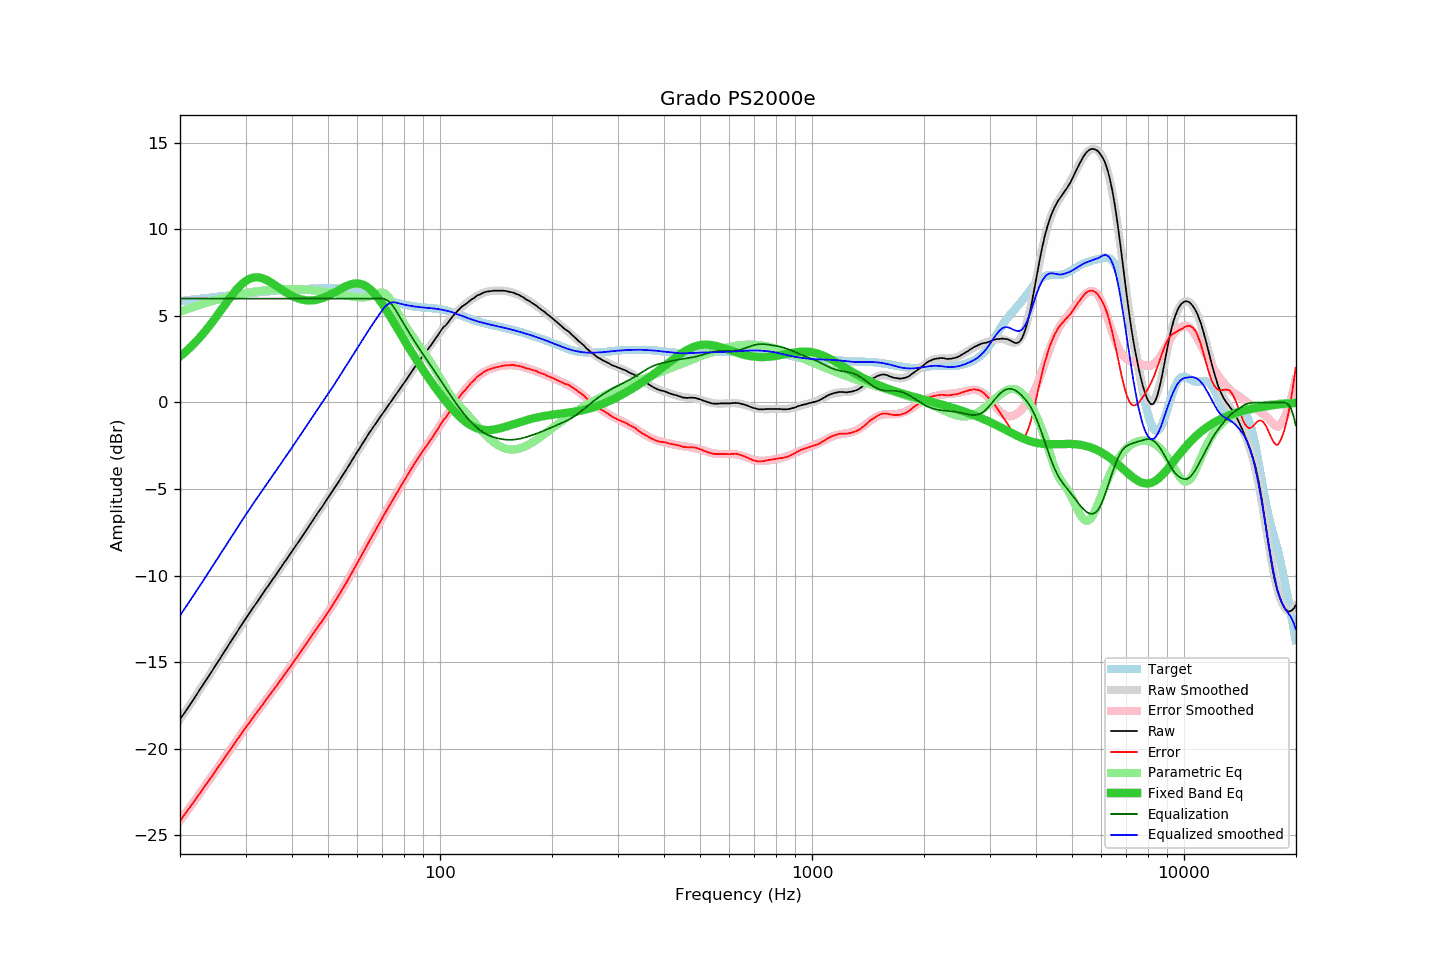

Source data for this figure (header and first rows):
frequency, raw, error, smoothed, error_smoothed, equalization, parametric_eq, equalized_raw, equalized_smoothed, target
20.00, -18.30, -24.16, -18.30, -24.16, 6.00, 2.66, -12.30, -12.30, 5.86
20.20, -18.16, -24.03, -18.17, -24.03, 6.00, 2.73, -12.16, -12.17, 5.87
20.40, -18.03, -23.91, -18.03, -23.91, 6.00, 2.81, -12.03, -12.03, 5.88
20.61, -17.90, -23.78, -17.89, -23.78, 6.00, 2.89, -11.90, -11.89, 5.89
20.81, -17.75, -23.65, -17.76, -23.65, 6.00, 2.97, -11.75, -11.76, 5.90
21.02, -17.62, -23.53, -17.62, -23.52, 6.00, 3.06, -11.62, -11.62, 5.91
21.23, -17.48, -23.40, -17.48, -23.40, 6.00, 3.14, -11.48, -11.48, 5.92
21.44, -17.34, -23.27, -17.34, -23.27, 6.00, 3.23, -11.34, -11.34, 5.93
21.66, -17.20, -23.14, -17.20, -23.14, 6.00, 3.33, -11.20, -11.20, 5.94
21.87, -17.06, -23.01, -17.06, -23.01, 6.00, 3.42, -11.06, -11.06, 5.95
22.09, -16.92, -22.88, -16.92, -22.88, 6.00, 3.52, -10.92, -10.92, 5.96
22.31, -16.78, -22.75, -16.78, -22.75, 6.00, 3.62, -10.78, -10.78, 5.97
22.54, -16.64, -22.62, -16.64, -22.62, 6.00, 3.72, -10.64, -10.64, 5.98
22.76, -16.49, -22.48, -16.49, -22.49, 6.00, 3.83, -10.49, -10.49, 5.99
22.99, -16.35, -22.36, -16.35, -22.36, 6.00, 3.93, -10.35, -10.35, 6.00
23.22, -16.20, -22.22, -16.21, -22.22, 6.00, 4.05, -10.20, -10.21, 6.01
23.45, -16.06, -22.09, -16.07, -22.09, 6.00, 4.16, -10.06, -10.07, 6.03
23.69, -15.93, -21.96, -15.92, -21.96, 6.00, 4.27, -9.93, -9.92, 6.04
23.92, -15.78, -21.83, -15.78, -21.83, 6.00, 4.39, -9.78, -9.78, 6.05
24.16, -15.63, -21.69, -15.64, -21.69, 6.00, 4.51, -9.63, -9.64, 6.06
24.40, -15.49, -21.56, -15.49, -21.56, 6.00, 4.63, -9.49, -9.49, 6.07
24.65, -15.35, -21.44, -15.35, -21.43, 6.00, 4.76, -9.35, -9.35, 6.08
24.89, -15.20, -21.29, -15.20, -21.30, 6.00, 4.88, -9.20, -9.20, 6.09
25.14, -15.06, -21.16, -15.06, -21.16, 6.00, 5.01, -9.06, -9.06, 6.10
25.39, -14.91, -21.02, -14.92, -21.03, 6.00, 5.14, -8.91, -8.92, 6.11
25.65, -14.77, -20.90, -14.77, -20.89, 6.00, 5.27, -8.77, -8.77, 6.12
25.91, -14.63, -20.76, -14.63, -20.76, 6.00, 5.40, -8.63, -8.63, 6.13
26.16, -14.48, -20.63, -14.48, -20.63, 6.00, 5.52, -8.48, -8.48, 6.14
26.43, -14.34, -20.49, -14.34, -20.49, 6.00, 5.65, -8.34, -8.34, 6.15
26.69, -14.19, -20.36, -14.19, -20.36, 6.00, 5.78, -8.19, -8.19, 6.17
26.96, -14.04, -20.22, -14.05, -20.22, 6.00, 5.91, -8.04, -8.05, 6.18
27.23, -13.90, -20.09, -13.90, -20.09, 6.00, 6.03, -7.90, -7.90, 6.19
27.50, -13.75, -19.95, -13.75, -19.95, 6.00, 6.16, -7.75, -7.75, 6.20
27.77, -13.61, -19.82, -13.61, -19.82, 6.00, 6.27, -7.61, -7.61, 6.21
28.05, -13.46, -19.68, -13.46, -19.68, 6.00, 6.39, -7.46, -7.46, 6.22
28.33, -13.32, -19.55, -13.32, -19.55, 6.00, 6.50, -7.32, -7.32, 6.23
28.62, -13.18, -19.41, -13.18, -19.41, 6.00, 6.60, -7.18, -7.18, 6.24
28.90, -13.03, -19.28, -13.03, -19.28, 6.00, 6.70, -7.03, -7.03, 6.25
29.19, -12.89, -19.15, -12.89, -19.15, 6.00, 6.79, -6.89, -6.89, 6.26
29.48, -12.74, -19.01, -12.75, -19.02, 6.00, 6.88, -6.74, -6.75, 6.27
29.78, -12.60, -18.88, -12.61, -18.89, 6.00, 6.95, -6.60, -6.61, 6.28
30.08, -12.47, -18.76, -12.47, -18.76, 6.00, 7.02, -6.47, -6.47, 6.29
30.38, -12.33, -18.63, -12.33, -18.63, 6.00, 7.08, -6.33, -6.33, 6.30
30.68, -12.18, -18.49, -12.19, -18.50, 6.00, 7.13, -6.18, -6.19, 6.31
30.99, -12.05, -18.38, -12.05, -18.37, 6.00, 7.17, -6.05, -6.05, 6.32
31.30, -11.91, -18.25, -11.92, -18.25, 6.00, 7.20, -5.91, -5.92, 6.33
31.61, -11.78, -18.12, -11.78, -18.12, 6.00, 7.22, -5.78, -5.78, 6.34
31.93, -11.65, -18.00, -11.64, -17.99, 6.00, 7.23, -5.65, -5.64, 6.35
32.24, -11.51, -17.87, -11.51, -17.87, 6.00, 7.23, -5.51, -5.51, 6.36
32.57, -11.38, -17.75, -11.38, -17.74, 6.00, 7.22, -5.38, -5.38, 6.37
32.89, -11.24, -17.62, -11.24, -17.62, 6.00, 7.21, -5.24, -5.24, 6.38
33.22, -11.11, -17.50, -11.11, -17.49, 6.00, 7.18, -5.11, -5.11, 6.39
33.55, -10.97, -17.37, -10.97, -17.37, 6.00, 7.15, -4.97, -4.97, 6.40
33.89, -10.83, -17.24, -10.84, -17.24, 6.00, 7.11, -4.83, -4.84, 6.40
34.23, -10.70, -17.12, -10.71, -17.12, 6.00, 7.07, -4.70, -4.71, 6.41
34.57, -10.57, -16.99, -10.57, -16.99, 6.00, 7.02, -4.57, -4.57, 6.42
34.92, -10.43, -16.86, -10.44, -16.87, 6.00, 6.97, -4.43, -4.44, 6.43
35.27, -10.30, -16.74, -10.31, -16.74, 6.00, 6.91, -4.30, -4.31, 6.44
35.62, -10.17, -16.62, -10.17, -16.61, 6.00, 6.85, -4.17, -4.17, 6.44
35.97, -10.04, -16.49, -10.04, -16.49, 6.00, 6.79, -4.04, -4.04, 6.45
... 635 more rows
